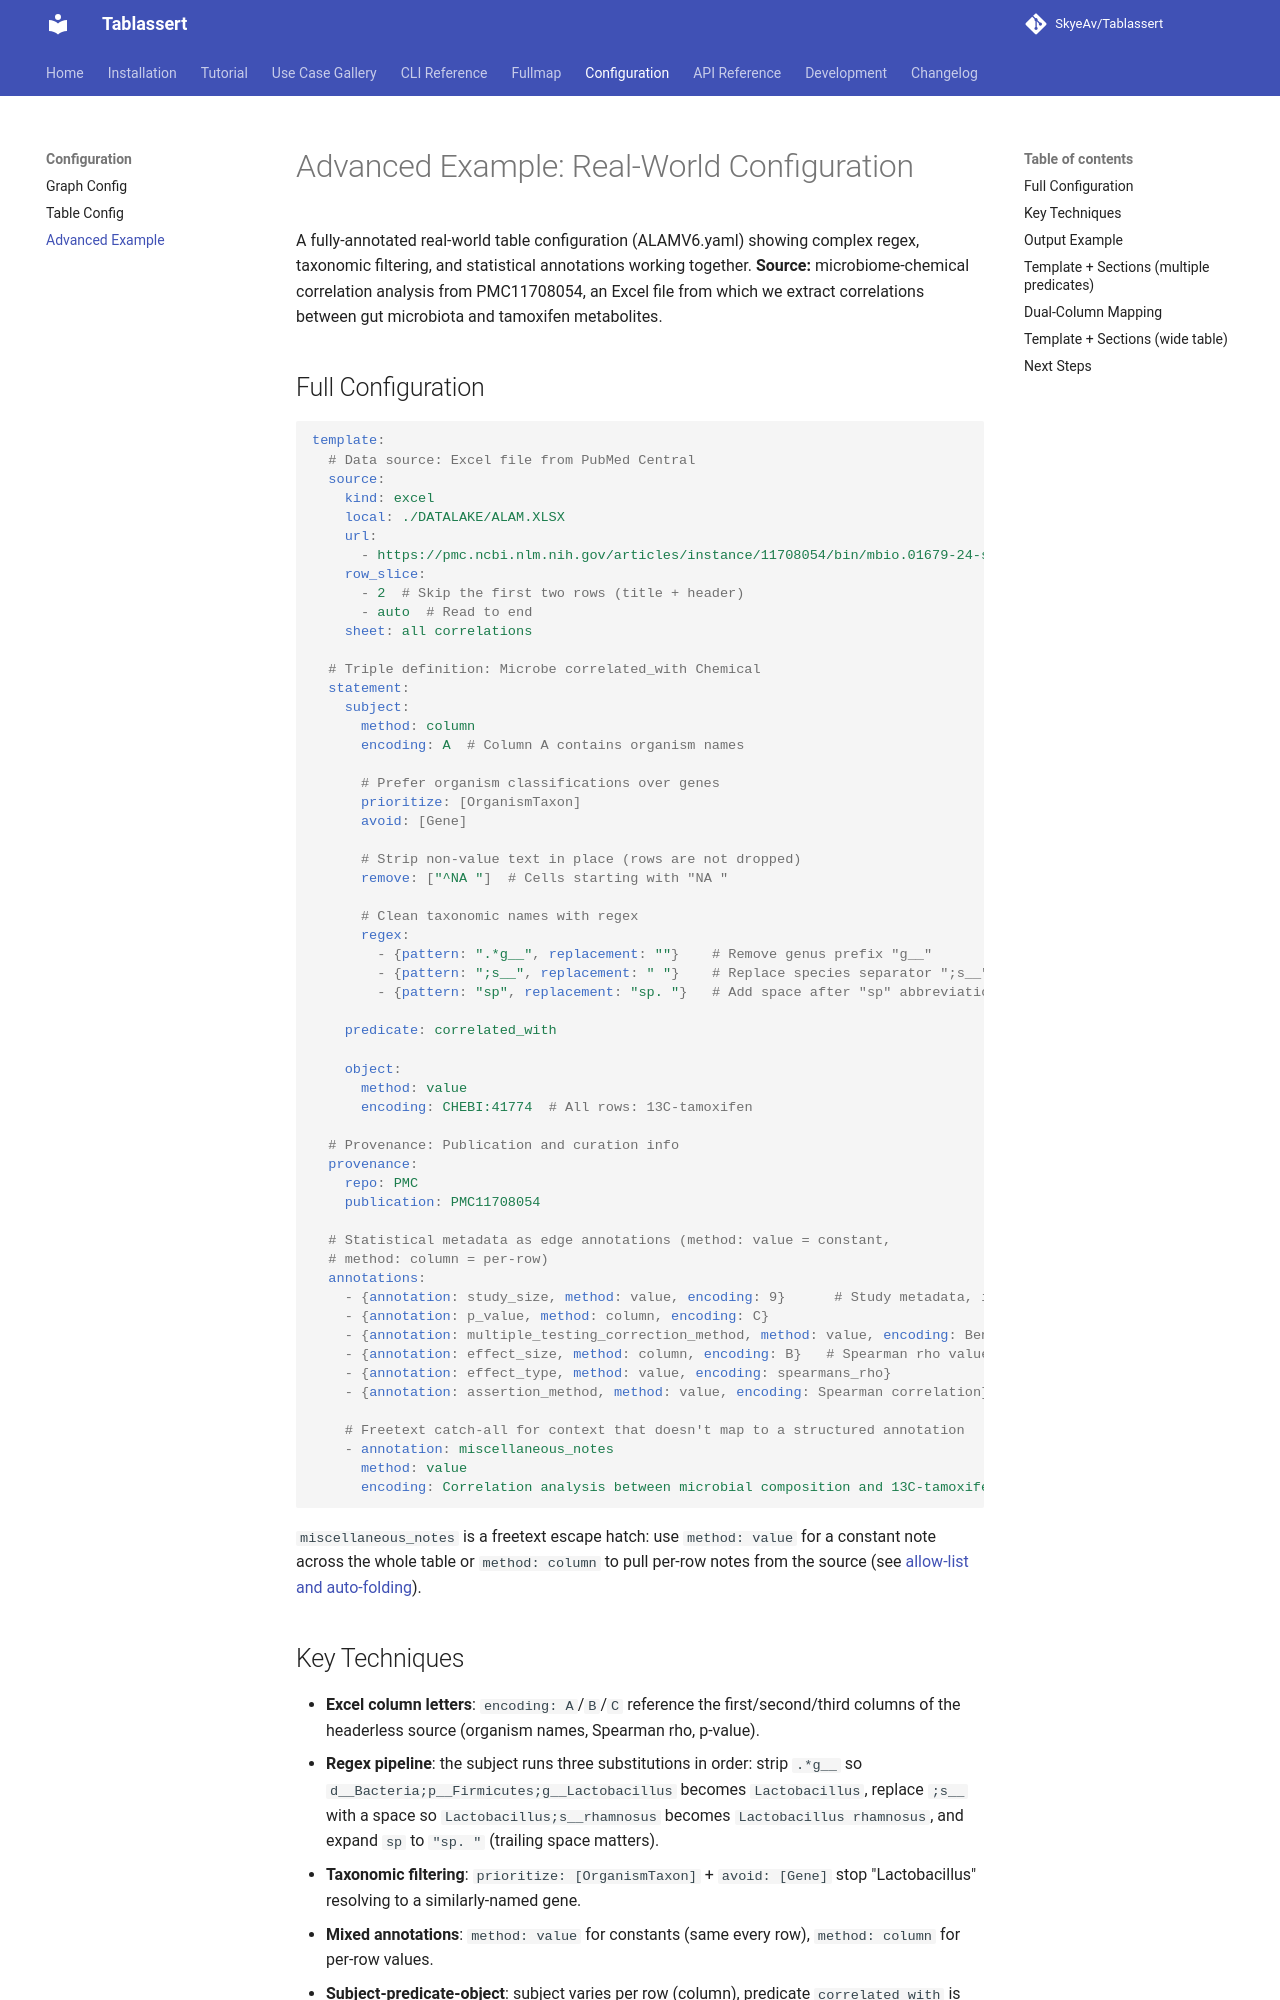

repository: SkyeAv/Tablassert · page: configuration/advanced-example/index.html · generator: mkdocs

# Advanced Example: Real-World Configuration

A fully-annotated real-world table configuration (ALAMV6.yaml) showing complex regex, taxonomic
filtering, and statistical annotations working together. **Source:** microbiome-chemical correlation
analysis from PMC11708054, an Excel file from which we extract correlations between gut microbiota
and tamoxifen metabolites.

## Full Configuration

```yaml
template:
  # Data source: Excel file from PubMed Central
  source:
    kind: excel
    local: ./DATALAKE/ALAM.XLSX
    url:
      - https://pmc.ncbi.nlm.nih.gov/articles/instance/11708054/bin/mbio.01679-24-s0006.xlsx
    row_slice:
      - 2  # Skip the first two rows (title + header)
      - auto  # Read to end
    sheet: all correlations

  # Triple definition: Microbe correlated_with Chemical
  statement:
    subject:
      method: column
      encoding: A  # Column A contains organism names

      # Prefer organism classifications over genes
      prioritize: [OrganismTaxon]
      avoid: [Gene]

      # Strip non-value text in place (rows are not dropped)
      remove: ["^NA "]  # Cells starting with "NA "

      # Clean taxonomic names with regex
      regex:
        - {pattern: ".*g__", replacement: ""}    # Remove genus prefix "g__"
        - {pattern: ";s__", replacement: " "}    # Replace species separator ";s__" with space
        - {pattern: "sp", replacement: "sp. "}   # Add space after "sp" abbreviation

    predicate: correlated_with

    object:
      method: value
      encoding: CHEBI:41774  # All rows: 13C-tamoxifen

  # Provenance: Publication and curation info
  provenance:
    repo: PMC
    publication: PMC11708054

  # Statistical metadata as edge annotations (method: value = constant,
  # method: column = per-row)
  annotations:
    - {annotation: study_size, method: value, encoding: 9}      # Study metadata, inlined as a supporting Study
    - {annotation: p_value, method: column, encoding: C}
    - {annotation: multiple_testing_correction_method, method: value, encoding: Benjamini Hochberg}
    - {annotation: effect_size, method: column, encoding: B}   # Spearman rho value
    - {annotation: effect_type, method: value, encoding: spearmans_rho}
    - {annotation: assertion_method, method: value, encoding: Spearman correlation}

    # Freetext catch-all for context that doesn't map to a structured annotation
    - annotation: miscellaneous_notes
      method: value
      encoding: Correlation analysis between microbial composition and 13C-tamoxifen abundance after FDR correction
```

`miscellaneous_notes` is a freetext escape hatch: use `method: value` for a constant note across the
whole table or `method: column` to pull per-row notes from the source (see
[allow-list and auto-folding](table.md#allow-list-and-auto-folding)).
